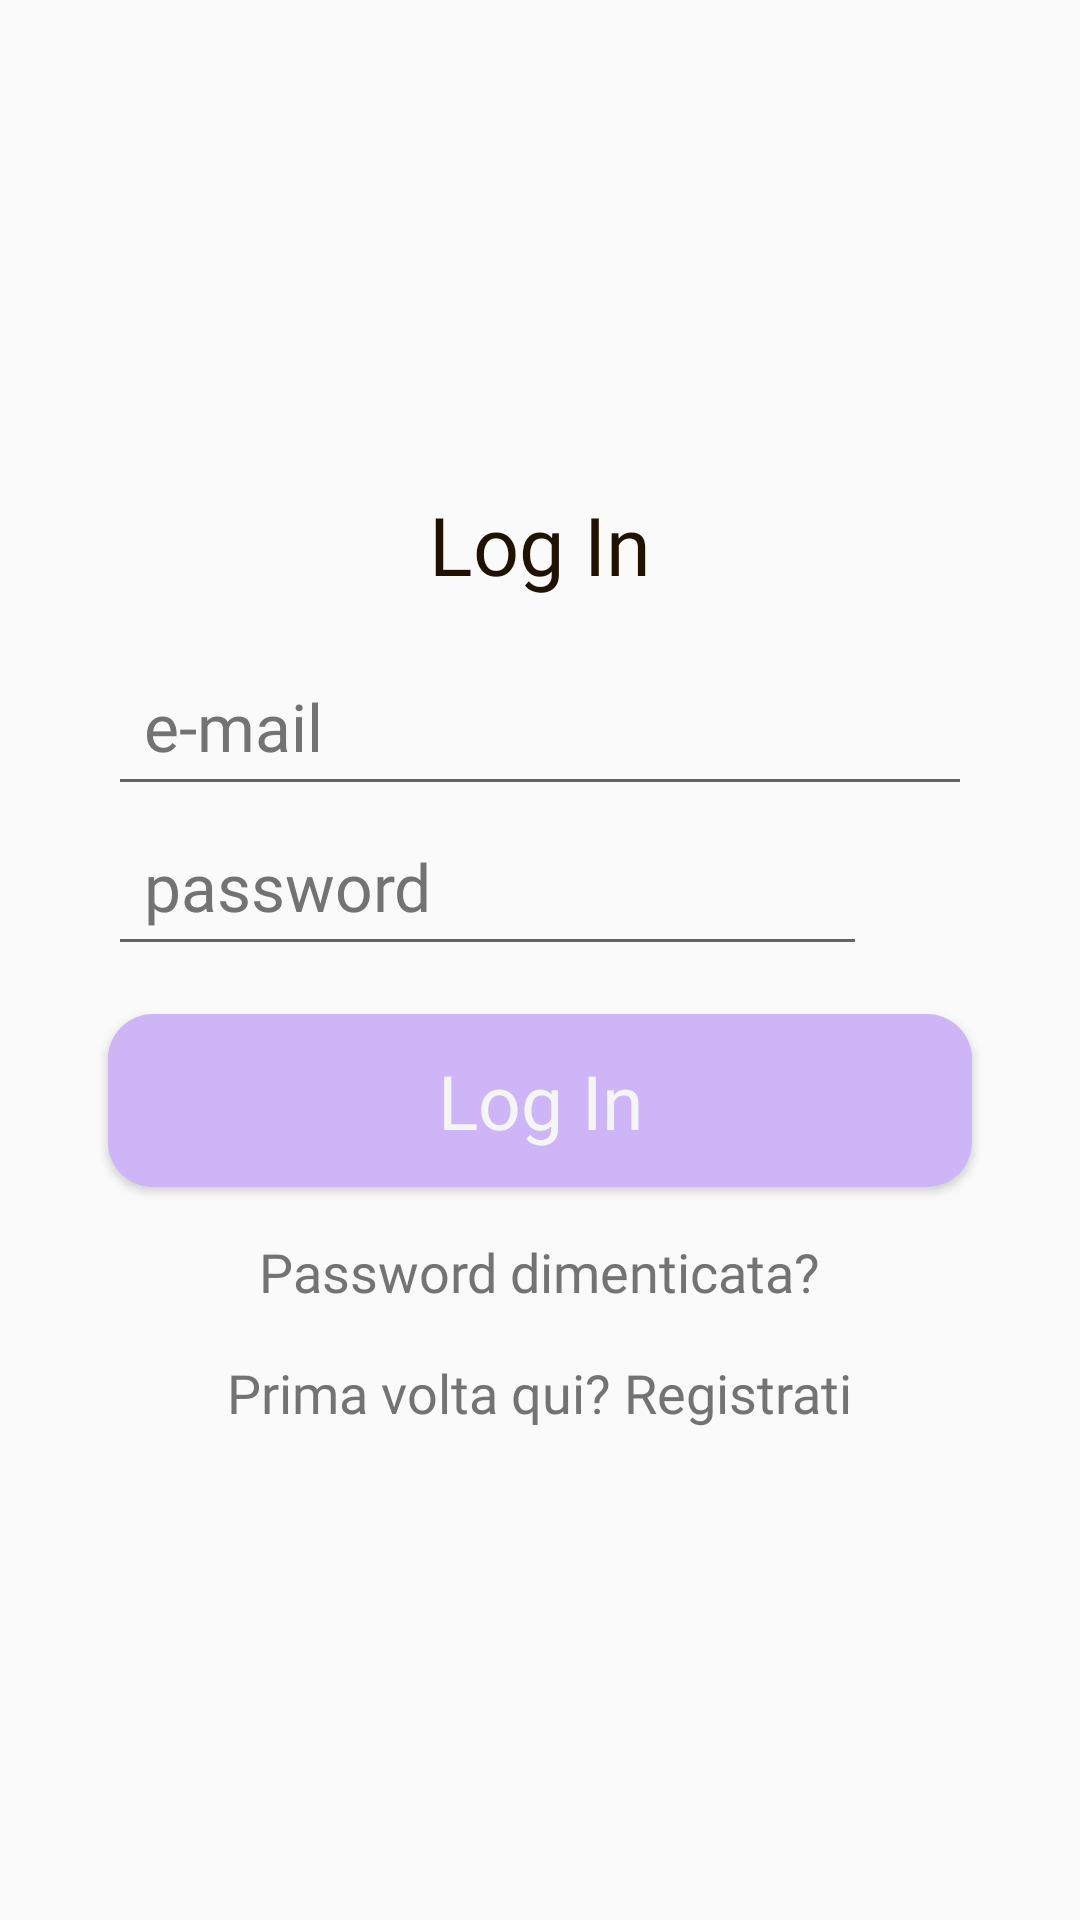

Android layout source for this screen:
<!-- AndroidManifest.xml: application theme PastelTheme -->
<!-- res/layout/s_login_fragment_layout.xml -->
<?xml version="1.0" encoding="utf-8"?>
<LinearLayout xmlns:android="http://schemas.android.com/apk/res/android"
    xmlns:app="http://schemas.android.com/apk/res-auto"
    android:layout_width="match_parent"
    android:layout_height="match_parent"
    android:gravity="center"
    android:orientation="vertical"
    android:padding="16dp">

    
    <TextView
        android:layout_width="wrap_content"
        android:layout_height="wrap_content"
        android:layout_gravity="center"
        android:text="@string/login"
        style="@style/TitleText" />

    
    <EditText
        android:id="@+id/emailEditText"
        android:layout_marginTop="16dp"
        android:hint="@string/e_mail"
        android:inputType="textEmailAddress"
        style="@style/TextInputStyle"
        android:autofillHints="emailAddress" />

    
    <RelativeLayout
        android:id="@+id/password_field"
        android:layout_width="match_parent"
        android:layout_height="wrap_content"
        app:layout_constraintStart_toStartOf="parent"
        app:layout_constraintEnd_toEndOf="parent"
        app:layout_constraintTop_toBottomOf="@+id/emailEditText"
        app:layout_constraintBottom_toTopOf="@+id/usernameEditText">

        <EditText
            android:id="@+id/password_edit_text"
            android:hint="@string/password"
            android:inputType="textPassword"
            android:layout_alignParentStart="true"
            android:layout_toStartOf="@+id/showHidePassword"
            style="@style/TextInputStyle"
            android:autofillHints="password" />

        <ImageView
            android:id="@+id/showHidePassword"
            android:layout_width="35dp"
            android:layout_height="35dp"
            android:src="@drawable/closed_eye"
            android:layout_alignParentEnd="true"
            android:layout_centerVertical="true"
            android:contentDescription="@string/togglevisibility" />

    </RelativeLayout>

    <Button
        android:id="@+id/submit_button"
        android:layout_marginTop="16dp"
        android:text="@string/login"
        style="@style/SubmitButton"/>

    
    <TextView
        android:id="@+id/forgotPassword"
        android:layout_width="wrap_content"
        android:layout_height="wrap_content"
        android:layout_gravity="center"
        android:layout_marginTop="16dp"
        android:text="@string/forgot_password"
        style="@style/SmallText" />

    
    
    <TextView
        android:id="@+id/switchMode"
        android:layout_width="wrap_content"
        android:layout_height="wrap_content"
        android:layout_gravity="center"
        android:textAlignment="center"
        android:layout_marginTop="16dp"
        android:text="@string/switch_mode"
        style="@style/SmallText" />

</LinearLayout>
<!-- resources referenced by this layout -->
<resources>
  <string name="e_mail">e-mail</string>
  <string name="forgot_password">Password dimenticata?</string>
  <string name="login">Log In</string>
  <string name="password">password</string>
  <string name="switch_mode">Prima volta qui? Registrati</string>
  <string name="togglevisibility">toggleVisibility</string>
  <style name="SmallText">
          <item name="android:textSize">18sp</item>
          <item name="android:textColor">@color/dark_grey</item>
          <item name="android:fontFamily">@font/roboto_light</item>
          <item name="android:textAppearance">@null</item>
      </style>
  <style name="SubmitButton">
          <item name="android:background">@drawable/button</item>
          <item name="android:textColor">@color/white</item>
          <item name="android:layout_width">match_parent</item>
          <item name="android:layout_height">wrap_content</item>
          <item name="android:fontFamily">@font/roboto_bold</item>
          <item name="android:textAppearance">@null</item>
          <item name="android:padding">12dp</item>
          <item name="android:textSize">25sp</item>
          <item name="layout_constraintWidth_percent">0.5</item>
          <item name="layout_constraintVertical_chainStyle">packed</item>
          <item name="android:layout_marginStart">20dp</item>
          <item name="android:layout_marginEnd">20dp</item>
      </style>
  <style name="TextInputStyle" parent="Widget.MaterialComponents.TextInputLayout.OutlinedBox">
          <item name="android:textColorHint">@color/dark_grey</item>
          <item name="android:layout_width">match_parent</item>
          <item name="android:layout_height">wrap_content</item>
          <item name="android:textColor">@color/primary</item>
          <item name="android:textSize">22sp</item>
          <item name="android:fontFamily">@font/roboto_regular</item>
          <item name="android:textAppearance">@null</item>
          <item name="android:padding">12dp</item>
          <item name="layout_constraintWidth_percent">0.8</item>
          <item name="android:layout_marginStart">20dp</item>
          <item name="android:layout_marginEnd">20dp</item>
      </style>
  <style name="TitleText">
          <item name="android:textSize">27sp</item>
          <item name="android:textColor">@color/primary</item>
          <item name="android:fontFamily">@font/roboto_medium</item>
          <item name="android:textAppearance">@null</item>
      </style>
  <style name="PastelTheme" parent="Theme.AppCompat.Light.NoActionBar">
          <item name="colorPrimary">@color/pastel_yellow</item>
          <item name="colorPrimaryDark">@color/pastel_red</item>
          <item name="colorAccent">@color/pastel_purple</item>
          <item name="android:textColorHighlight">@color/pastel_green</item>
      </style>
  <color name="dark_grey">#737373</color>
  <!-- drawable button (drawable) -->
  <?xml version="1.0" encoding="utf-8"?>
  <shape xmlns:android="http://schemas.android.com/apk/res/android">
      <solid android:color="?android:attr/colorAccent" />
      <corners android:radius="15dp" />
  </shape>
  <color name="white">#F5F5F5</color>
  <color name="primary">#1F1300</color>
  <color name="pastel_yellow">#FCECA8</color>
  <color name="pastel_red">#FAC7C7</color>
  <color name="pastel_purple">#CDB5F7</color>
  <color name="pastel_green">#A2E9D9</color>
</resources>
